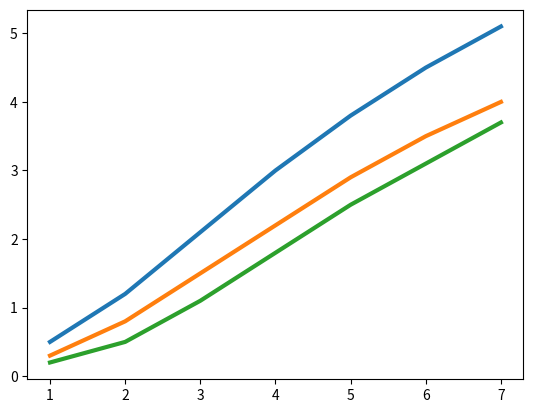

Reproduce this figure in Python.
import matplotlib.pyplot as plt

days = [1, 2, 3, 4, 5, 6, 7]

growth_type_a = [0.5, 1.2, 2.1, 3.0, 3.8, 4.5, 5.1]

growth_type_b = [0.3, 0.8, 1.5, 2.2, 2.9, 3.5, 4.0]

growth_type_c = [0.2, 0.5, 1.1, 1.8, 2.5, 3.1, 3.7]

fig, ax = plt.subplots()

ax.plot(days, growth_type_a, linewidth=3)
ax.plot(days, growth_type_b, linewidth=3)
ax.plot(days, growth_type_c, linewidth=3)

plt.show()
